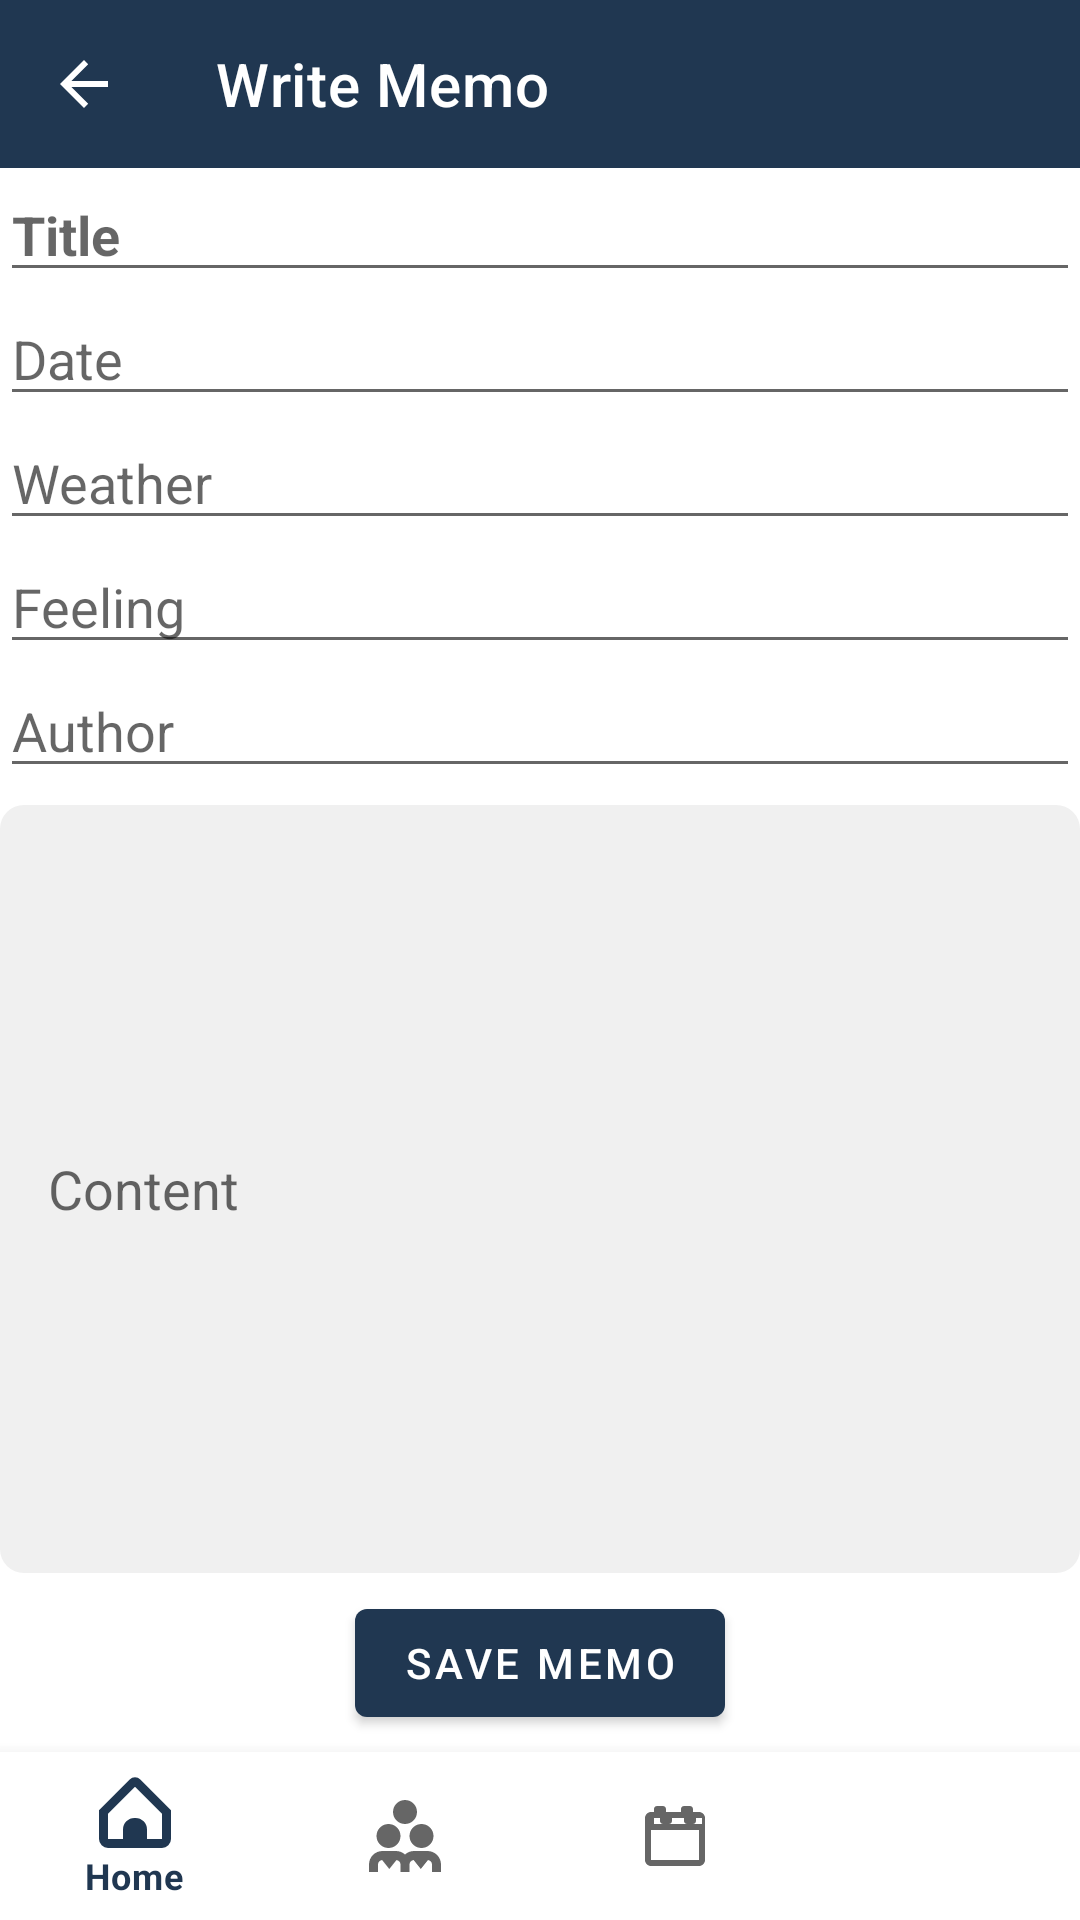

Android layout source for this screen:
<!-- AndroidManifest.xml: activity theme AppTheme.NoActionBar -->
<!-- res/layout/activity_write_memo.xml -->
<?xml version="1.0" encoding="utf-8"?>
<androidx.constraintlayout.widget.ConstraintLayout xmlns:android="http://schemas.android.com/apk/res/android"
    xmlns:app="http://schemas.android.com/apk/res-auto"
    xmlns:tools="http://schemas.android.com/tools"
    android:layout_width="match_parent"
    android:layout_height="match_parent"
    tools:context=".WriteMemoActivity">

    
    <com.google.android.material.appbar.AppBarLayout
        android:id="@+id/appBarLayout"
        android:layout_width="match_parent"
        android:layout_height="wrap_content"
        android:theme="@style/AppTheme.AppBarOverlay"
        app:layout_constraintEnd_toEndOf="parent"
        app:layout_constraintStart_toStartOf="parent"
        app:layout_constraintTop_toTopOf="parent">

        <com.google.android.material.appbar.MaterialToolbar
            android:id="@+id/top_app_bar"
            android:layout_width="match_parent"
            android:layout_height="?attr/actionBarSize"
            android:background="?attr/colorPrimary"
            app:navigationIcon="?android:attr/homeAsUpIndicator"
            app:title="Write Memo" />
    </com.google.android.material.appbar.AppBarLayout>

    
    <EditText
        android:id="@+id/editTextTitle"
        android:layout_width="0dp"
        android:layout_height="wrap_content"
        android:hint="Title"
        android:textStyle="bold"
        app:layout_constraintEnd_toEndOf="parent"
        app:layout_constraintStart_toStartOf="parent"
        app:layout_constraintTop_toBottomOf="@id/appBarLayout"
        app:layout_constraintBottom_toTopOf="@id/editTextDate"/>

    <EditText
        android:id="@+id/editTextDate"
        android:layout_width="0dp"
        android:layout_height="wrap_content"
        android:hint="Date"
        app:layout_constraintEnd_toEndOf="parent"
        app:layout_constraintStart_toStartOf="parent"
        app:layout_constraintTop_toBottomOf="@id/appBarLayout"
        app:layout_constraintBottom_toTopOf="@id/editTextWeather"/>

    <EditText
        android:id="@+id/editTextWeather"
        android:layout_width="0dp"
        android:layout_height="wrap_content"
        android:hint="Weather"
        app:layout_constraintTop_toBottomOf="@id/editTextDate"
        app:layout_constraintBottom_toTopOf="@id/editTextFeeling"
        app:layout_constraintStart_toStartOf="parent"
        app:layout_constraintEnd_toEndOf="parent" />

    <EditText
        android:id="@+id/editTextFeeling"
        android:layout_width="0dp"
        android:layout_height="wrap_content"
        android:hint="Feeling"
        app:layout_constraintTop_toBottomOf="@id/editTextWeather"
        app:layout_constraintBottom_toTopOf="@id/editTextAuthor"
        app:layout_constraintStart_toStartOf="parent"
        app:layout_constraintEnd_toEndOf="parent" />

    <EditText
        android:id="@+id/editTextAuthor"
        android:layout_width="0dp"
        android:layout_height="wrap_content"
        android:hint="Author"
        app:layout_constraintTop_toBottomOf="@id/editTextFeeling"
        app:layout_constraintBottom_toTopOf="@id/editTextContent"
        app:layout_constraintStart_toStartOf="parent"
        app:layout_constraintEnd_toEndOf="parent" />

    <EditText
        android:id="@+id/editTextBodyText"
        android:layout_width="0dp"
        android:layout_height="0dp"
        android:hint="Content"
        android:background="@drawable/content_background"
        app:layout_constraintTop_toBottomOf="@id/editTextAuthor"
        app:layout_constraintBottom_toTopOf="@id/buttonSaveMemo"
        app:layout_constraintStart_toStartOf="parent"
        app:layout_constraintEnd_toEndOf="parent"
        app:layout_constraintHeight_default="percent"
        app:layout_constraintHeight_percent="0.4" />

    <Button
        android:id="@+id/buttonSaveMemo"
        android:layout_width="wrap_content"
        android:layout_height="wrap_content"
        android:text="Save Memo"
        app:layout_constraintTop_toBottomOf="@id/editTextBodyText"
        app:layout_constraintBottom_toTopOf="@id/bottom_navigation"
        app:layout_constraintEnd_toEndOf="parent"
        app:layout_constraintStart_toStartOf="parent" />

    
    <com.google.android.material.bottomnavigation.BottomNavigationView
        android:id="@+id/bottom_navigation"
        android:layout_width="match_parent"
        android:layout_height="wrap_content"
        android:background="?android:attr/windowBackground"
        app:menu="@menu/bottom_nav_menu"
        app:layout_constraintBottom_toBottomOf="parent"
        app:layout_constraintStart_toStartOf="parent"
        app:layout_constraintEnd_toEndOf="parent"/>

</androidx.constraintlayout.widget.ConstraintLayout>
<!-- resources referenced by this layout -->
<resources>
  <!-- drawable content_background (drawable) -->
  <?xml version="1.0" encoding="utf-8"?>
  <shape xmlns:android="http://schemas.android.com/apk/res/android">
      <solid android:color="#f0f0f0"/>
      <corners android:radius="8dp"/>
      <padding android:left="16dp" android:top="16dp" android:right="16dp" android:bottom="16dp"/>
  </shape>
  <style name="AppTheme.AppBarOverlay" parent="ThemeOverlay.MaterialComponents.Dark.ActionBar" />
  <style name="AppTheme.NoActionBar">
          <item name="windowActionBar">false</item>
          <item name="windowNoTitle">true</item>
      </style>
</resources>
